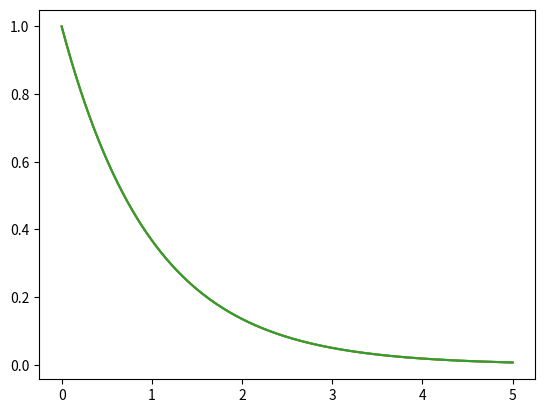

Here is the Python script that generated this plot:
import numpy as np
import matplotlib.pyplot as plt

def func(t):
    return np.exp(-t)

def der(y):
    return -y
"""
def Euler(f,y_0=0,t):
    euler = np.zeros(len(t))
    euler[0] = y0
    for i in range(1,len(euler)):
        euler[i] = euler[i-1]+(t[i]-t[i-1])*der(euler[i-1])
    return euler

def LeapFrog(f,y_0=0,t):
    leapfrog = np.zeros(len(t))
    leapfrog[0] = y0
    leapfrog[1] = leapfrog[0]+(t[1]-t[0])*der(leapfrog[0])
    for j in range(2,len(leapfrog)):
        leapfrog[j] = leapfrog[j-2]+(t[j]-t[j-2])*der(leapfrog[j-1])
    return leapfrog

def RungeKutta2(f,y_0=0,t):
    rungeKutta2 = np.zeros(len(t))
    rungeKutta2[0] = y0
    for k in range(1,len(rungeKutta2)):
        der_media = der(rungeKutta2[k-1]+(t[k]-t[k-1]/2)*der(rungeKutta2[k-1]))
        rungeKutta2[k] = rungeKutta2[k-1]+(t[k]-t[k-1])*der_media

def RungeKutta4(f,y_0=0,t):
    rungeKutta4 = np.zeros(N)
    rungeKutta4[0] = y0
    for l in range(1,len(rungeKutta4)):
        k1 = der(rungeKutta4[l-1])
        k2 = der(rungeKutta4[l-1]+((t[l]-t[l-1])/2)*k1)
        k3 = der(rungeKutta4[l-1]+((t[l]-t[l-1])/2)*k2)
        k4 = der(rungeKutta4[l-1]+(t[l]-t[l-1])*k3)
        k = (1/6.0)*(k1+2*k2+2*k3+k4)
        rungeKutta4[l] = rungeKutta4[l-1]+(t[l]-t[l-1])*k
"""

def graficar(N):
    y0 = 1
    delta = 5/float(N-1)
    euler = np.linspace(0,5,N)
    leapfrog = np.zeros(N)
    rungeKutta2 = np.zeros(N)
    rungeKutta4 = np.zeros(N)
    t = np.linspace(0,5,N)
    euler[0] = y0
    leapfrog[0] = y0
    rungeKutta2[0] = y0
    rungeKutta4[0] = y0
    an = func(t)

    for i in range(1,len(euler)):
        euler[i] = euler[i-1]+delta*der(euler[i-1])
    leapfrog[1] = leapfrog[0]+delta*der(leapfrog[0])
    for j in range(2,len(leapfrog)):
        leapfrog[j] = leapfrog[j-2]+2*delta*der(leapfrog[j-1])
    for k in range(1,len(rungeKutta2)):
        der_media = der(rungeKutta2[k-1]+(delta/2)*der(rungeKutta2[k-1]))
        rungeKutta2[k] = rungeKutta2[k-1]+delta*der_media
    for l in range(1,len(rungeKutta4)):
        k1 = der(rungeKutta4[l-1])
        k2 = der(rungeKutta4[l-1]+(delta/2)*k1)
        k3 = der(rungeKutta4[l-1]+(delta/2)*k2)
        k4 = der(rungeKutta4[l-1]+delta*k3)
        k = (1/6.0)*(k1+2*k2+2*k3+k4)
        rungeKutta4[l] = rungeKutta4[l-1]+delta*k
    plt.plot(t,an)
    plt.plot(t,euler)
    plt.plot(t,leapfrog)
#    plt.plot(t,abs(an-euler))
#    plt.plot(t,abs(an-leapfrog))
#    plt.plot(t,abs(an-rungeKutta2))
#    plt.plot(t,abs(an-rungeKutta4))
    plt.show()

graficar(1000000)
